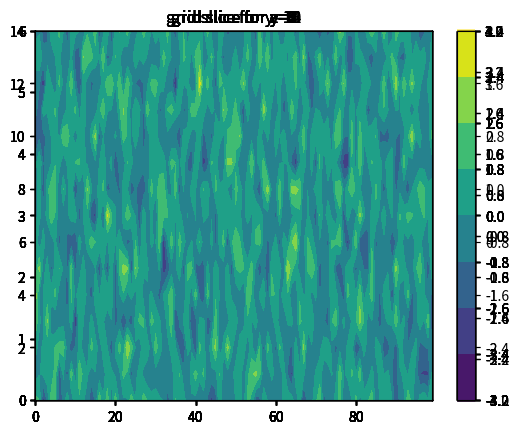

Source code (Python):

# coding: utf-8

# # Testing ploting grid slice

# In[ ]:


import matplotlib.pyplot as plt
import numpy as np


# In[ ]:


def plot_iam_grid_slices(x, y, z, grid):
    X, Y, Z = np.meshgrid(x, y, z, indexing ="ij")

    for ii, y_val in enumerate(y):

        ax = plt.subplot(111)

        cmap = ax.contour(X[:,ii , :], Z[:, ii, :], grid[:, ii, :])
        plt.colorbar(cmap)
        ax.plot
        ax.set_title("grid slice for y={}".format(y_val))
        plt.show()
        #pltname = os.path.join(simulators.paths[], "grid_plots",
        #                      "grid_slice")
        #plt.savefig(".png")

    for jj, z_val in enumerate(z):
        ax = plt.subplot(111)

        cmap = ax.contourf(X[:, :, jj], Y[:, :, jj], grid[:, :, jj])
        plt.colorbar(cmap)
        ax.plot
        ax.set_title("grid slice for z={}".format(z_val))
        plt.show()
        #pltname = os.path.join(simulators.paths[], "grid_plots",
        #                       "grid_slice")
        #print(pltname)
        # plt.savefig(".png")


# In[ ]:


x = np.arange(100)
y = np.arange(15)
z = np.arange(7)

grid = np.random.randn(len(x),len(y),len(z))
print(grid.shape)


# In[ ]:


XX, YY, ZZ = np.meshgrid(x, y, z, indexing ="ij")
XX.shape


# In[ ]:


plot_iam_grid_slices(x, y, z, grid)

